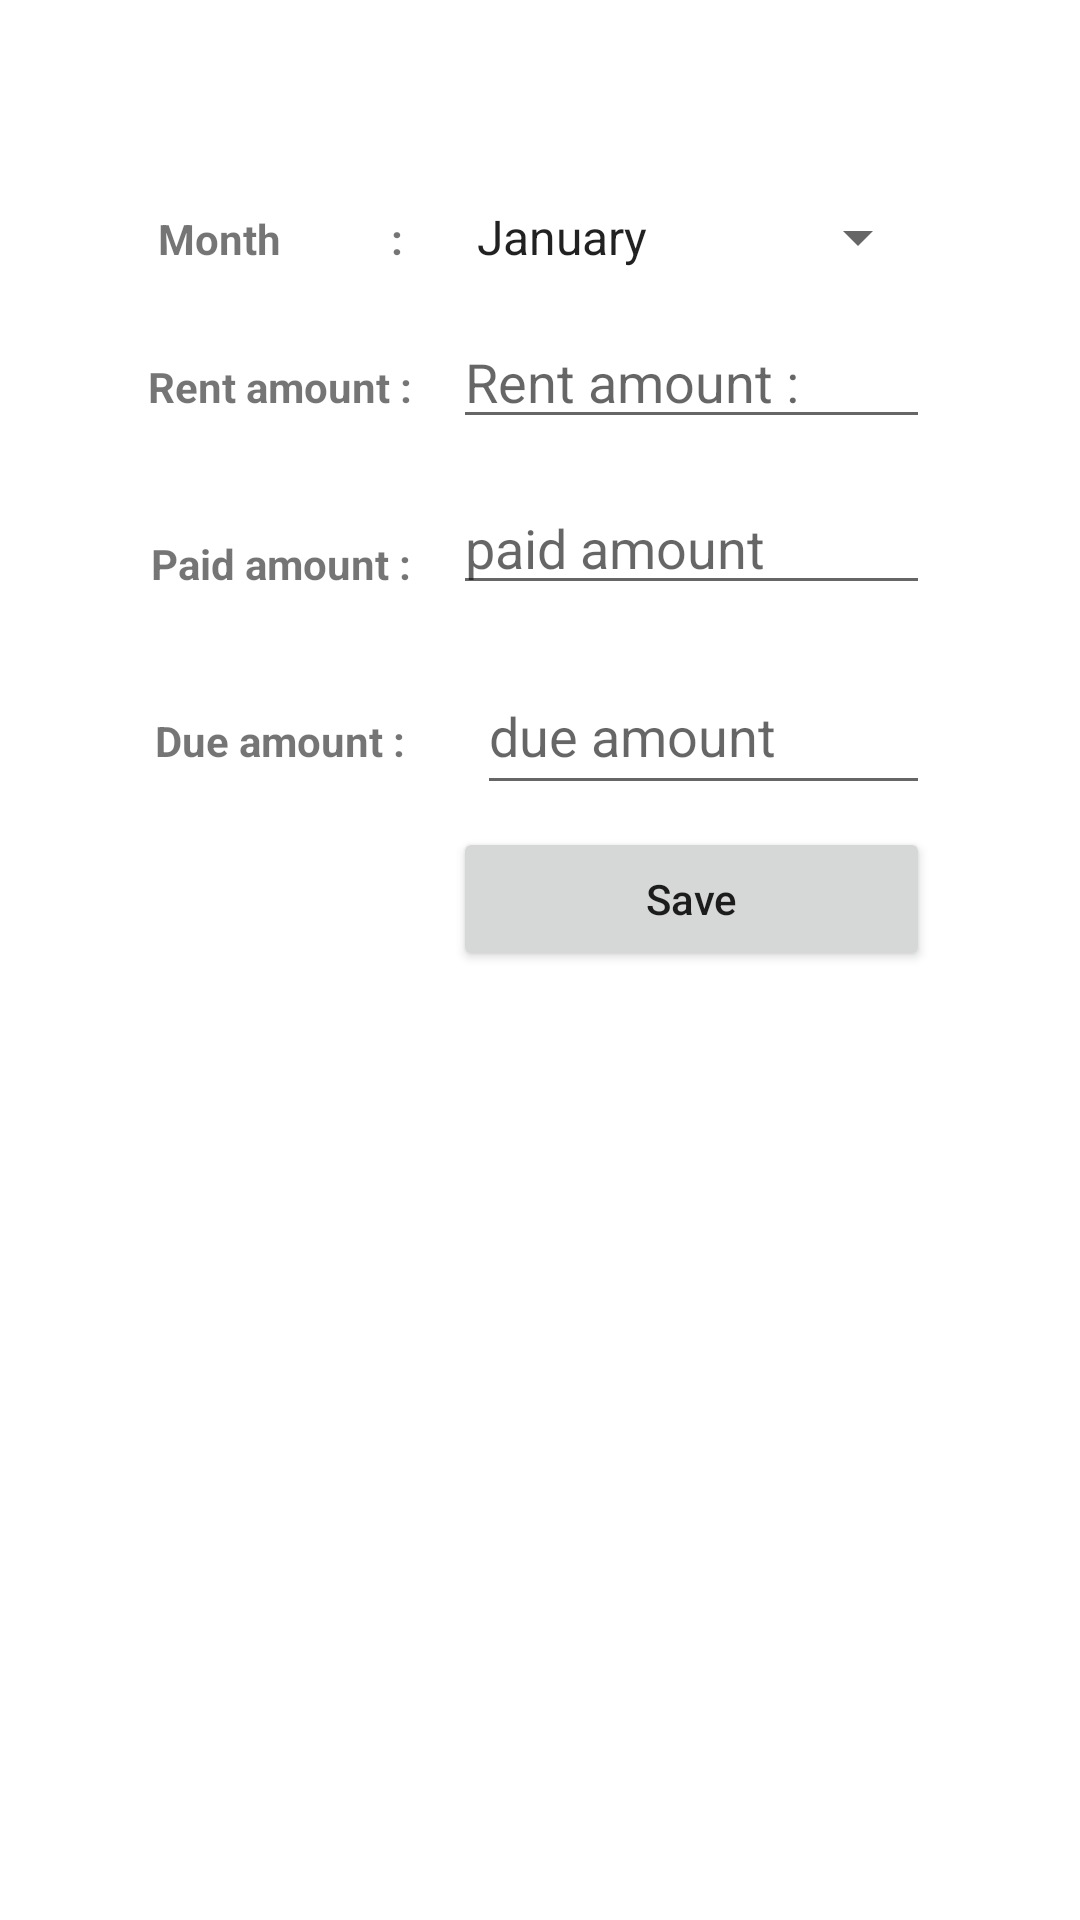

Write the Android layout XML for this screen, with the resource values it uses.
<!-- AndroidManifest.xml: application theme Theme.MyTenant -->
<!-- res/layout/fragment_payment.xml -->
<?xml version="1.0" encoding="utf-8"?>
<androidx.constraintlayout.widget.ConstraintLayout xmlns:android="http://schemas.android.com/apk/res/android"
    xmlns:app="http://schemas.android.com/apk/res-auto"
    xmlns:tools="http://schemas.android.com/tools"
    android:layout_width="match_parent"
    android:layout_height="match_parent"
    tools:context=".ui.fragment.UserPaymentFragment">

    


    <androidx.constraintlayout.widget.Guideline
        android:id="@+id/guideline3"
        android:layout_width="wrap_content"
        android:layout_height="wrap_content"
        android:orientation="vertical"
        app:layout_constraintGuide_begin="36dp" />

    <androidx.constraintlayout.widget.Guideline
        android:id="@+id/guideline4"
        android:layout_width="wrap_content"
        android:layout_height="wrap_content"
        android:orientation="vertical"
        app:layout_constraintGuide_begin="151dp" />

    <androidx.constraintlayout.widget.Guideline
        android:id="@+id/guideline5"
        android:layout_width="wrap_content"
        android:layout_height="wrap_content"
        android:orientation="horizontal"
        app:layout_constraintGuide_begin="62dp" />

    <androidx.constraintlayout.widget.Guideline
        android:id="@+id/guideline6"
        android:layout_width="wrap_content"
        android:layout_height="wrap_content"
        android:orientation="horizontal"
        app:layout_constraintGuide_percent="0.5" />

    <TextView
        android:id="@+id/textView5"
        android:layout_width="0dp"
        android:layout_height="wrap_content"
        android:layout_marginTop="8dp"
        android:gravity="center"
        android:text="Month           :"
        android:textStyle="bold"
        app:layout_constraintEnd_toStartOf="@+id/guideline4"
        app:layout_constraintHorizontal_bias="0.0"
        app:layout_constraintStart_toStartOf="@+id/guideline3"
        app:layout_constraintTop_toTopOf="@+id/guideline5" />

    <Spinner
        android:id="@+id/spinnerMonth"
        android:layout_width="0dp"
        android:layout_height="wrap_content"
        android:entries="@array/month"

        app:layout_constraintBaseline_toBaselineOf="@+id/textView5"
        app:layout_constraintEnd_toStartOf="@+id/guideline7"
        app:layout_constraintStart_toEndOf="@+id/textView5"
        tools:ignore="MissingConstraints" />

    <androidx.constraintlayout.widget.Guideline
        android:id="@+id/guideline7"
        android:layout_width="wrap_content"
        android:layout_height="wrap_content"
        android:orientation="vertical"
        app:layout_constraintGuide_end="50dp" />

    <TextView
        android:id="@+id/textView6"
        android:layout_width="0dp"
        android:layout_height="wrap_content"
        android:gravity="center"
        android:text="Rent amount :"
        android:textStyle="bold"
        app:layout_constraintBaseline_toBaselineOf="@+id/rentPaymentAmount"
        app:layout_constraintEnd_toStartOf="@+id/guideline4"
        app:layout_constraintHorizontal_bias="0.0"
        app:layout_constraintStart_toStartOf="@+id/guideline3" />

    <EditText
        android:id="@+id/rentPaymentAmount"
        android:layout_width="0dp"
        android:layout_height="wrap_content"
        android:layout_marginTop="14dp"
        android:ems="10"
        android:hint="Rent amount :"
        android:inputType="number"
        app:layout_constraintEnd_toStartOf="@+id/guideline7"
        app:layout_constraintStart_toStartOf="@+id/guideline4"
        app:layout_constraintTop_toBottomOf="@+id/spinnerMonth"
        tools:ignore="MissingConstraints" />

    <EditText
        android:id="@+id/paidAmount"
        android:layout_width="0dp"
        android:layout_height="wrap_content"
        android:layout_marginTop="14dp"
        android:ems="10"
        android:hint="paid amount"
        android:inputType="numberDecimal"
        app:layout_constraintEnd_toStartOf="@+id/guideline7"
        app:layout_constraintStart_toStartOf="@+id/guideline4"
        app:layout_constraintTop_toBottomOf="@+id/rentPaymentAmount"
        tools:ignore="MissingConstraints" />

    <TextView
        android:id="@+id/textView7"
        android:layout_width="0dp"
        android:layout_height="wrap_content"
        android:layout_marginTop="40dp"
        android:gravity="center"
        android:text="Paid amount :"
        android:textStyle="bold"
        app:layout_constraintEnd_toStartOf="@+id/paidAmount"
        app:layout_constraintStart_toStartOf="@+id/guideline3"
        app:layout_constraintTop_toBottomOf="@+id/textView6" />

    <EditText
        android:id="@+id/dueAmount"
        android:layout_width="0dp"
        android:layout_height="49dp"
        android:layout_marginStart="8dp"
        android:clickable="false"
        android:cursorVisible="false"
        android:ems="10"
        android:focusable="false"
        android:focusableInTouchMode="false"
        android:hint="due amount"
        android:inputType="none"

        app:layout_constraintBaseline_toBaselineOf="@+id/textView8"
        app:layout_constraintEnd_toStartOf="@+id/guideline7"
        app:layout_constraintStart_toStartOf="@+id/guideline4"
        tools:ignore="MissingConstraints" />

    <TextView
        android:id="@+id/textView8"
        android:layout_width="0dp"
        android:layout_height="wrap_content"
        android:layout_marginTop="40dp"
        android:gravity="center"
        android:text="Due amount :"
        android:textStyle="bold"
        app:layout_constraintEnd_toStartOf="@+id/guideline4"
        app:layout_constraintStart_toStartOf="@+id/guideline3"
        app:layout_constraintTop_toBottomOf="@+id/textView7" />

    <Button
        android:id="@+id/save_payment"
        android:layout_width="0dp"
        android:layout_height="wrap_content"
        android:layout_marginTop="8dp"
        android:text="Save"
        android:textAllCaps="false"
        app:layout_constraintBottom_toTopOf="@+id/guideline6"
        app:layout_constraintEnd_toStartOf="@+id/guideline7"
        app:layout_constraintHorizontal_bias="0.0"
        app:layout_constraintStart_toStartOf="@+id/guideline4"
        app:layout_constraintTop_toBottomOf="@+id/dueAmount"
        app:layout_constraintVertical_bias="0.2" />

    
</androidx.constraintlayout.widget.ConstraintLayout>
<!-- resources referenced by this layout -->
<resources>
  <string-array name="month">
          <item>January</item>
          <item>February</item>
          <item>March</item>
          <item>April</item>
          <item>May</item>
          <item>June</item>
          <item>July</item>
          <item>August</item>
          <item>September</item>
          <item>October</item>
          <item>November</item>
          <item>December</item>
      </string-array>
  <style name="Theme.MyTenant" parent="Theme.MaterialComponents.DayNight.DarkActionBar">
          
          <item name="colorPrimary">@color/purple_500</item>
          <item name="colorPrimaryVariant">@color/purple_700</item>
          <item name="colorOnPrimary">@color/white</item>
          
          <item name="colorSecondary">@color/teal_200</item>
          <item name="colorSecondaryVariant">@color/teal_700</item>
          <item name="colorOnSecondary">@color/black</item>
          
          <item name="android:statusBarColor">?attr/colorPrimaryVariant</item>
          
      </style>
  <color name="purple_500">#FF6200EE</color>
  <color name="purple_700">#FF3700B3</color>
  <color name="white">#FFFFFFFF</color>
  <color name="teal_200">#FF03DAC5</color>
  <color name="teal_700">#FF018786</color>
  <color name="black">#FF000000</color>
</resources>
